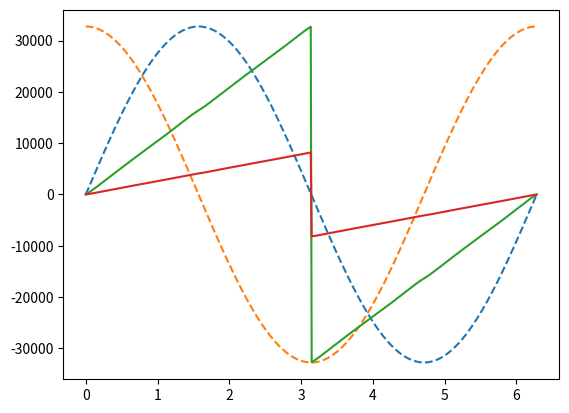

Reproduce this figure in Python. (Note: this script raises an exception after producing the figure.)
import matplotlib.pyplot as plt
import numpy as np

def fix16_div(a, b): return (a*65536)/b/2
def fix16_mul(a, b): return (a*b)/(65536/2)

def angle16(deg): return np.int16(deg*65536/360)

def atan2_f(y, x):
    #mask = (y >> (4*8-1));
    #abs_inY = (y + mask) ^ mask;
    r = x * 0
    r_3 = x * 0
    angle = x * 0
    yAbs = np.abs(y)
    for i in range(len(x)):
        if(x[i] >= 0):
            r[i] = fix16_div((x[i] - yAbs[i]), (x[i] + yAbs[i]))
            r_3[i] = fix16_mul(fix16_mul(r[i], r[i]), r[i])
            angle[i] = fix16_mul(0x00003240/2, r_3[i]) - fix16_mul(0x0000FB50/2, r[i]) + 0x0000C90F/2 #PI_DIV_4
        else:
            r[i] = fix16_div((x[i] + yAbs[i]), (yAbs[i] - x[i]))
            r_3[i] = fix16_mul(fix16_mul(r[i], r[i]), r[i])
            angle[i] = fix16_mul(0x00003240/2, r_3[i]) - fix16_mul(0x0000FB50/2, r[i]) + 0x00025B2F/2 #3PI_DIV_4
        if(y[i] < 0):
            angle[i] = -angle[i]
    return angle 

theta = np.linspace(0, np.deg2rad(360), 500)

cosine = np.cos(theta) * 32767 
sine = np.sin(theta) * 32767 
atan2 = atan2_f(sine, cosine) / np.pi

atan2_4 = np.int16(atan2_f(sine, cosine)/4 / np.pi)

#pltXYZ = plt.subplot(211)
plt.plot(theta, sine, label = r'Sine', linestyle='--')
plt.plot(theta, cosine, label = r'Cosine', linestyle='--') 

#pltABC = plt.subplot(212)
plt.plot(theta, atan2, label = 'Atan2')  
plt.plot(theta, atan2_4, label = 'Atan2 4x')  

angles = [np.deg2rad(0), np.deg2rad(60), np.deg2rad(120), np.deg2rad(180), np.deg2rad(240), np.deg2rad(300), np.deg2rad(360)]
#anglelabels = ['60', '120', '180', '240', '300', '360']
anglelabels = [angle16(0), angle16(60), angle16(120), angle16(180), angle16(240), angle16(300), angle16(360)]

plt.xlim(0, np.deg2rad(360))
plt.xticks(angles, anglelabels)

plt.xlabel('Angle')
plt.ylabel('Frac16')
plt.title('Atan2')
plt.grid(True)
plt.legend(loc='lower right', fancybox=True, shadow=True)

##sectorcenters = [np.deg2rad(30), np.deg2rad(90), np.deg2rad(150), np.deg2rad(210), np.deg2rad(270), np.deg2rad(330)]
##sectorlabels = ['Sector 1', 'Sector 2', 'Sector 3', 'Sector 4', 'Sector 5', 'Sector 6']

sectorcenters = [np.deg2rad(60), np.deg2rad(120), np.deg2rad(180), np.deg2rad(240), np.deg2rad(300), np.deg2rad(360)]
sectorlabels = ['60', '120', '180', '240', '300', '360']

sectoraxes = plt.twiny()
sectoraxes.set_xticks(sectorcenters)
sectoraxes.set_xlim(0, np.deg2rad(360))
sectoraxes.set_xticklabels(sectorlabels)
##sectoraxes.tick_params('x', length = 0)
#sectoraxes.xaxis.set_ticks_position('bottom')

plt.show()
